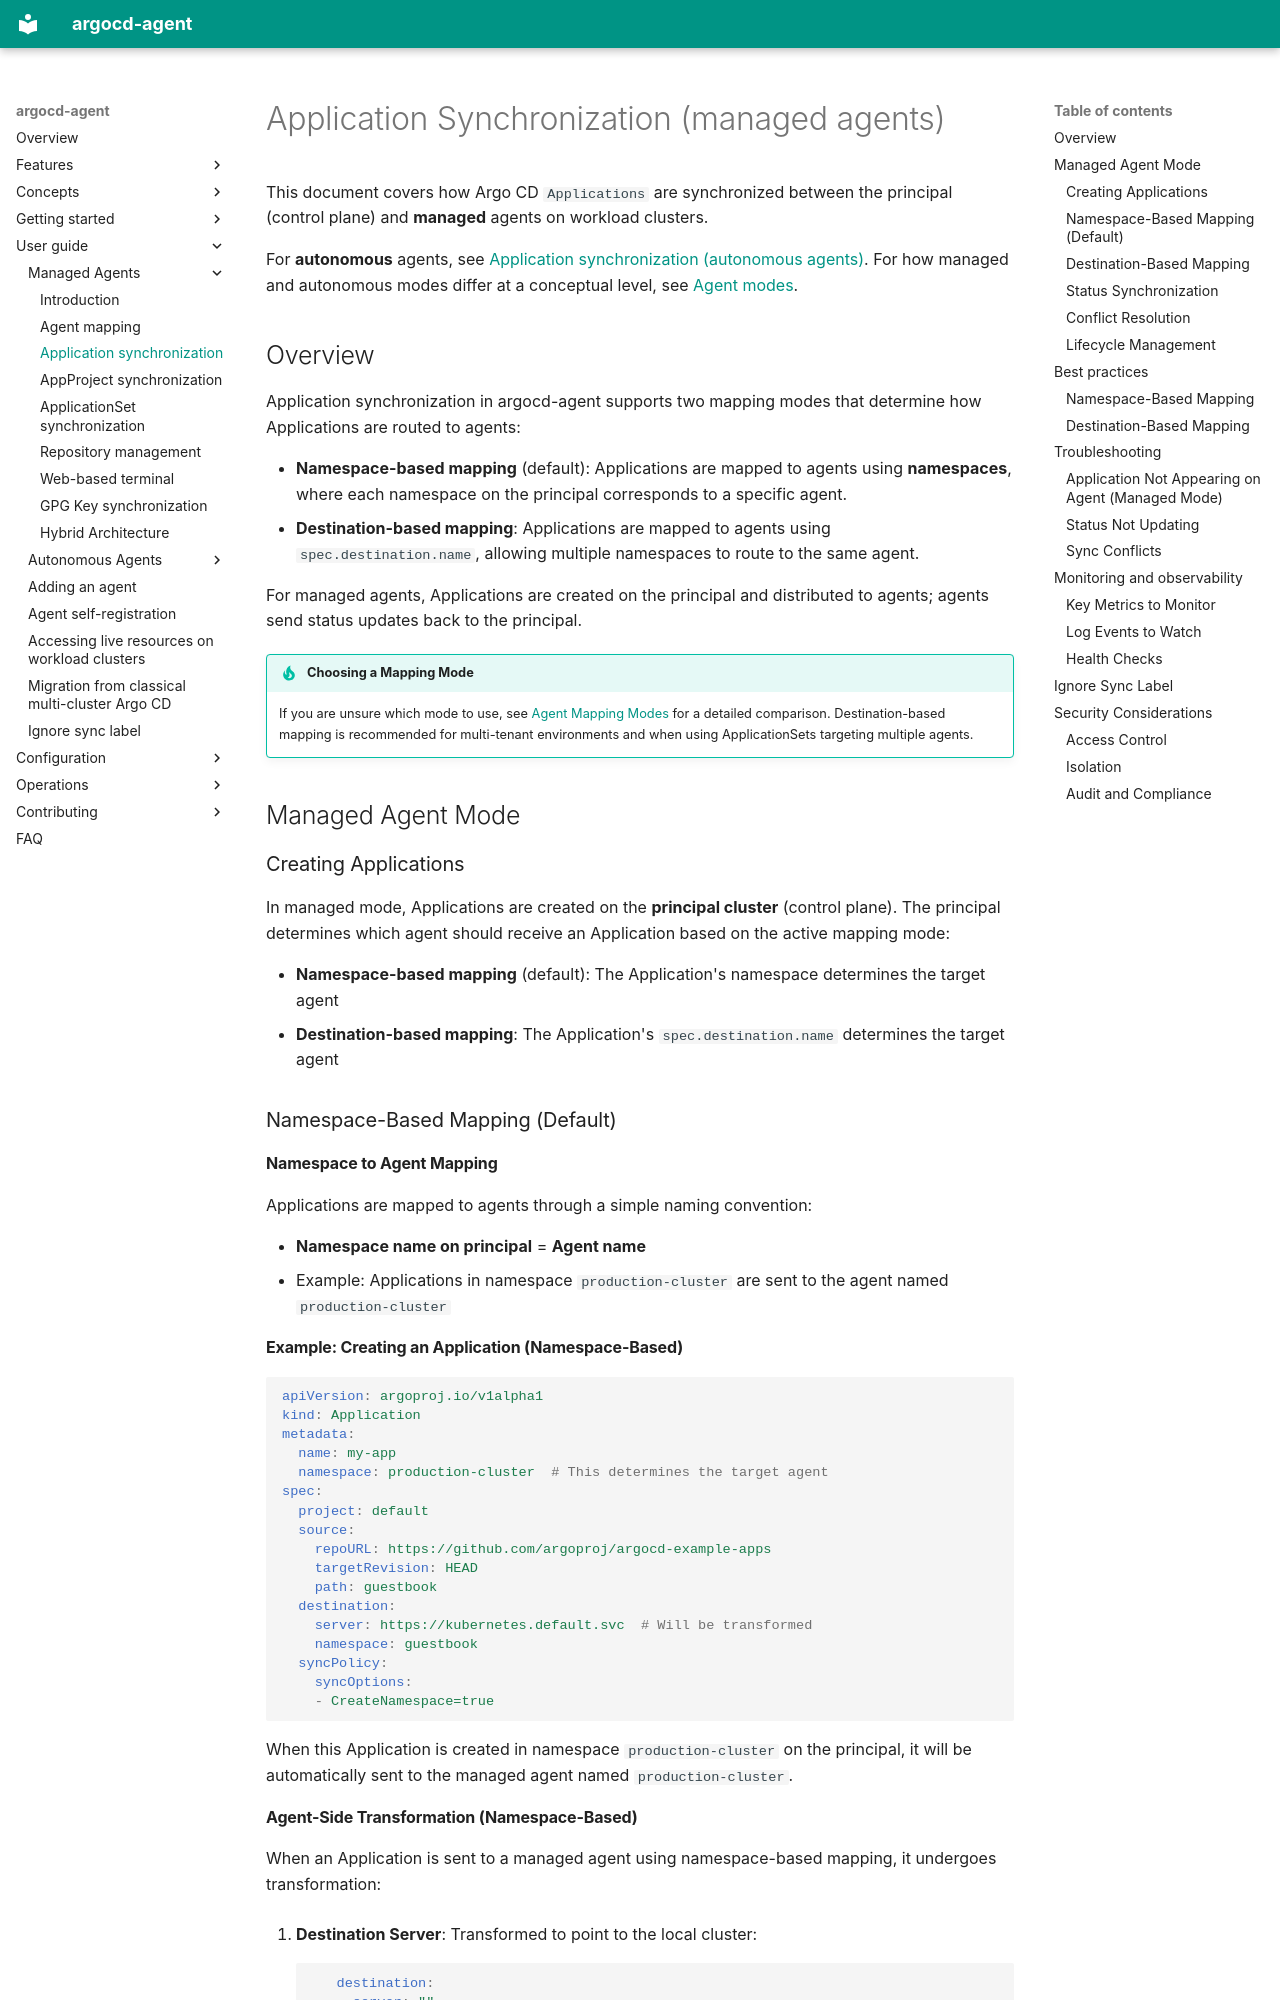

repository: argoproj-labs/argocd-agent · page: user-guide/managed-agent/applications-managed-mode/index.html · generator: mkdocs

# Application Synchronization (managed agents)

This document covers how Argo CD `Applications` are synchronized between the principal (control plane) and **managed** agents on workload clusters.

For **autonomous** agents, see [Application synchronization (autonomous agents)](../autonomous-agent/applications-autonomous-mode.md). For how managed and autonomous modes differ at a conceptual level, see [Agent modes](../../concepts/agent-modes.md).

## Overview

Application synchronization in argocd-agent supports two mapping modes that determine how Applications are routed to agents:

- **Namespace-based mapping** (default): Applications are mapped to agents using **namespaces**, where each namespace on the principal corresponds to a specific agent.
- **Destination-based mapping**: Applications are mapped to agents using `spec.destination.name`, allowing multiple namespaces to route to the same agent.

For managed agents, Applications are created on the principal and distributed to agents; agents send status updates back to the principal.

!!! tip "Choosing a Mapping Mode"
    If you are unsure which mode to use, see [Agent Mapping Modes](./agent-mapping.md) for a detailed comparison. Destination-based mapping is recommended for multi-tenant environments and when using ApplicationSets targeting multiple agents.

## Managed Agent Mode

### Creating Applications

In managed mode, Applications are created on the **principal cluster** (control plane). The principal determines which agent should receive an Application based on the active mapping mode:

- **Namespace-based mapping** (default): The Application's namespace determines the target agent
- **Destination-based mapping**: The Application's `spec.destination.name` determines the target agent

### Namespace-Based Mapping (Default)

#### Namespace to Agent Mapping

Applications are mapped to agents through a simple naming convention:

- **Namespace name on principal** = **Agent name**
- Example: Applications in namespace `production-cluster` are sent to the agent named `production-cluster`

#### Example: Creating an Application (Namespace-Based)

```yaml
apiVersion: argoproj.io/v1alpha1
kind: Application
metadata:
  name: my-app
  namespace: production-cluster  # This determines the target agent
spec:
  project: default
  source:
    repoURL: https://github.com/argoproj/argocd-example-apps
    targetRevision: HEAD
    path: guestbook
  destination:
    server: https://kubernetes.default.svc  # Will be transformed
    namespace: guestbook
  syncPolicy:
    syncOptions:
    - CreateNamespace=true
```

When this Application is created in namespace `production-cluster` on the principal, it will be automatically sent to the managed agent named `production-cluster`.
